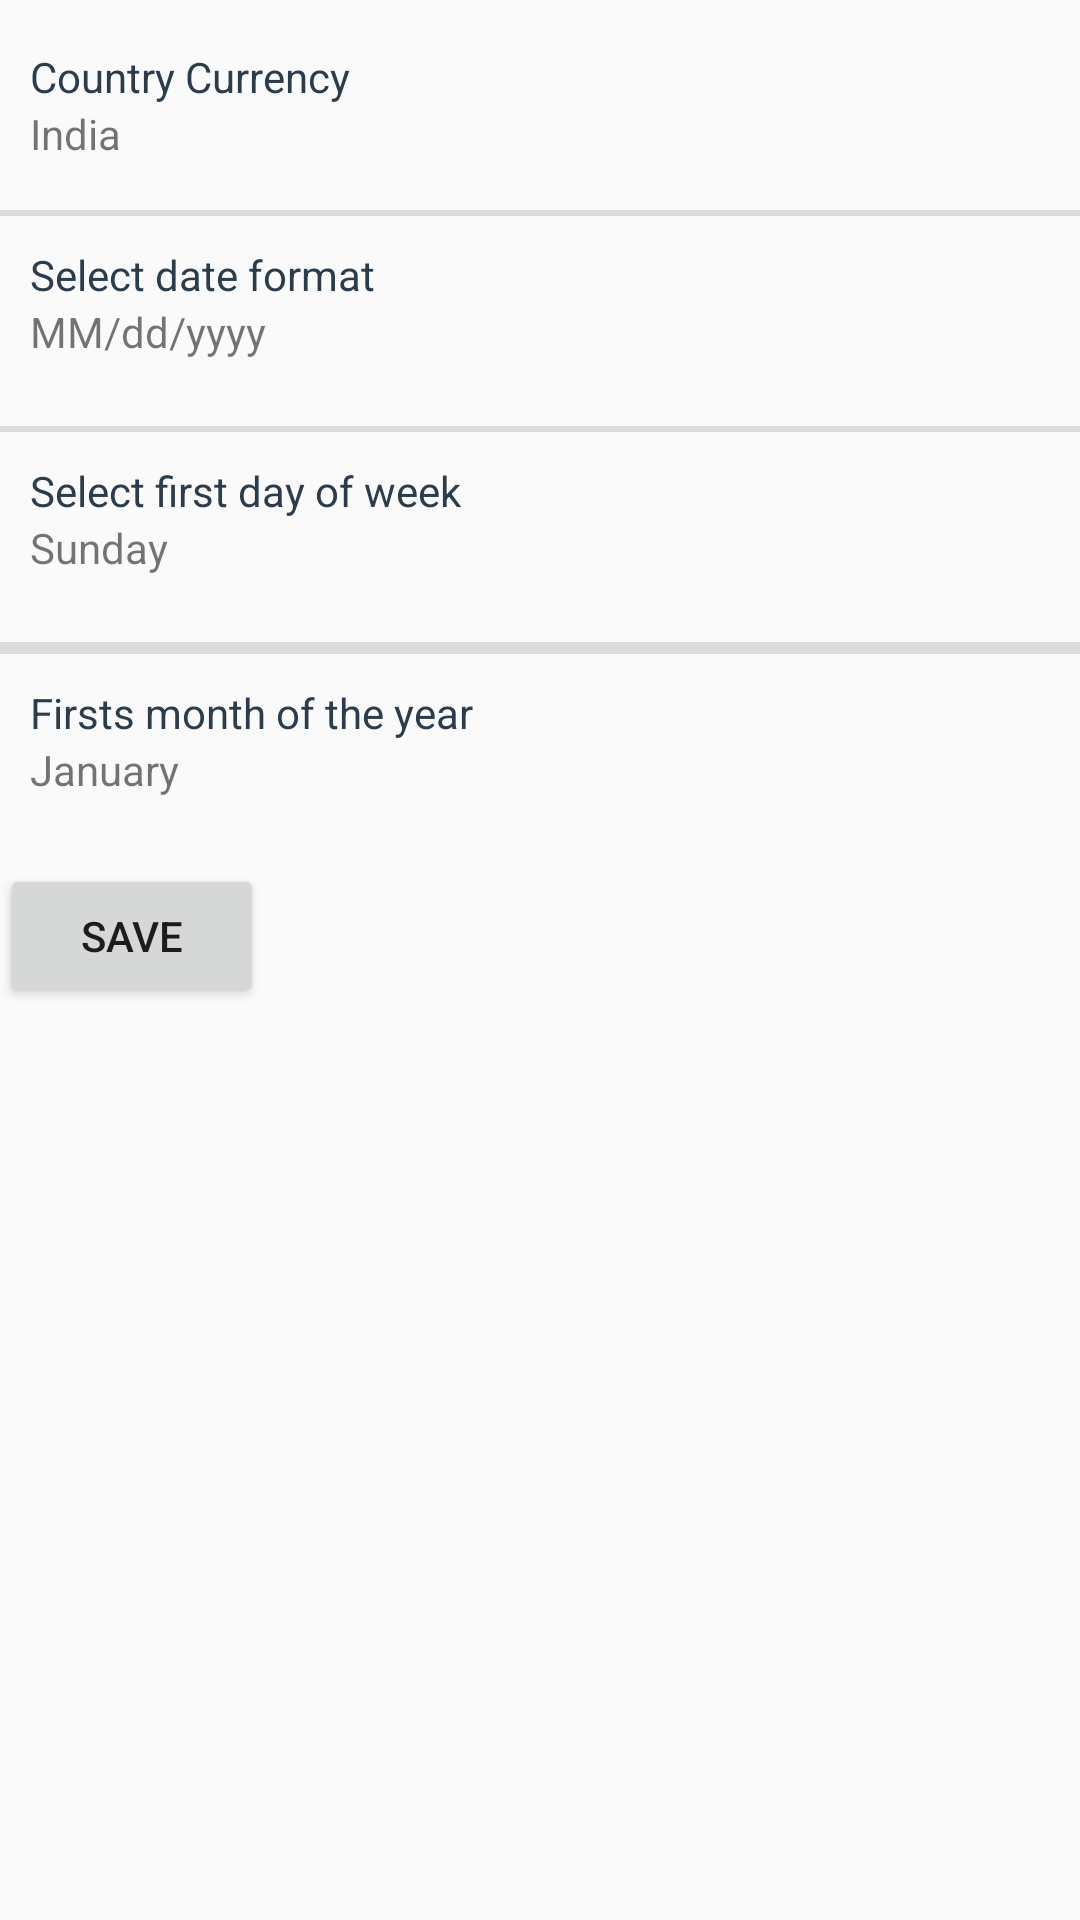

This screen was rendered from an Android layout file. Write that file and the resources it references.
<!-- AndroidManifest.xml: application theme AppTheme -->
<!-- res/layout/activity_settings.xml -->
<?xml version="1.0" encoding="utf-8"?>
<LinearLayout xmlns:android="http://schemas.android.com/apk/res/android"
    xmlns:tools="http://schemas.android.com/tools"
    android:layout_width="match_parent"
    android:layout_height="match_parent"
    android:orientation="vertical"
    tools:context=".ui.SettingsActivity">

    <LinearLayout
        android:id="@+id/layout_country_currency"
        android:layout_width="match_parent"
        android:layout_height="50dp"
        android:layout_margin="10dp"
        android:gravity="center_vertical"
        android:orientation="vertical">


        <TextView
            android:layout_width="wrap_content"
            android:layout_height="wrap_content"
            android:text="@string/country_currency"

            android:textColor="#2B3D4D" />

        <TextView
            android:layout_width="wrap_content"
            android:layout_height="wrap_content"
            android:text="@string/India"

            />
    </LinearLayout>

    <View
        android:layout_width="match_parent"
        android:layout_height="2dp"
        android:background="@color/grey_transparent" />

    <LinearLayout
        android:id="@+id/creation_category"
        android:layout_width="match_parent"
        android:layout_height="50dp"

        android:layout_margin="10dp"

        android:orientation="vertical">


        <TextView
            android:layout_width="wrap_content"
            android:layout_height="wrap_content"
            android:text="@string/select_date_format"
            android:textColor="#2B3D4D" />

        <TextView
            android:layout_width="wrap_content"
            android:layout_height="wrap_content"
            android:text="@string/mm_dd_yyyy" />


    </LinearLayout>

    <View
        android:layout_width="match_parent"
        android:layout_height="2dp"
        android:background="@color/grey_transparent" />


    <LinearLayout
        android:id="@+id/selection_week"
        android:layout_width="match_parent"
        android:layout_height="50dp"

        android:layout_margin="10dp"

        android:orientation="vertical">


        <TextView
            android:layout_width="wrap_content"
            android:layout_height="wrap_content"
            android:text="@string/select_first_day_of_week"
            android:textColor="#2B3D4D" />

        <TextView
            android:layout_width="wrap_content"
            android:layout_height="wrap_content"
            android:text="@string/week_day" />


    </LinearLayout>

    <View
        android:layout_width="match_parent"
        android:layout_height="2dp"
        android:background="@color/grey_transparent" />


    <View
        android:layout_width="match_parent"
        android:layout_height="2dp"
        android:background="@color/grey_transparent" />


    <LinearLayout
        android:id="@+id/selection_year"
        android:layout_width="match_parent"
        android:layout_height="50dp"

        android:layout_margin="10dp"

        android:orientation="vertical">


        <TextView
            android:layout_width="wrap_content"
            android:layout_height="wrap_content"
            android:text="@string/firsts_month_of_the_year"
            android:textColor="#2B3D4D" />

        <TextView
            android:layout_width="wrap_content"
            android:layout_height="wrap_content"
            android:text="@string/month" />


    </LinearLayout>

    <Button
        android:id="@+id/btnSave"
        android:layout_width="wrap_content"
        android:layout_height="wrap_content"
        android:text="save" />
</LinearLayout>
<!-- resources referenced by this layout -->
<resources>
  <color name="grey_transparent">#20000000</color>
  <string name="India">India</string>
  <string name="country_currency">Country Currency</string>
  <string name="firsts_month_of_the_year">Firsts month of the year</string>
  <string name="mm_dd_yyyy">MM/dd/yyyy</string>
  <string name="month">January</string>
  <string name="select_date_format">Select date format</string>
  <string name="select_first_day_of_week">Select first day of week</string>
  <string name="week_day">Sunday</string>
  <style name="AppTheme" parent="Base.Theme.AppCompat.Light.DarkActionBar">
          
          <item name="colorPrimary">@color/colorPrimary</item>
          <item name="colorPrimaryDark">@color/colorPrimaryDark</item>
          <item name="colorAccent">@color/colorAccent</item>
      </style>
  <color name="colorPrimary">#03A9F4</color>
  <color name="colorPrimaryDark">#0288D1</color>
  <color name="colorAccent">#FF9800</color>
</resources>
